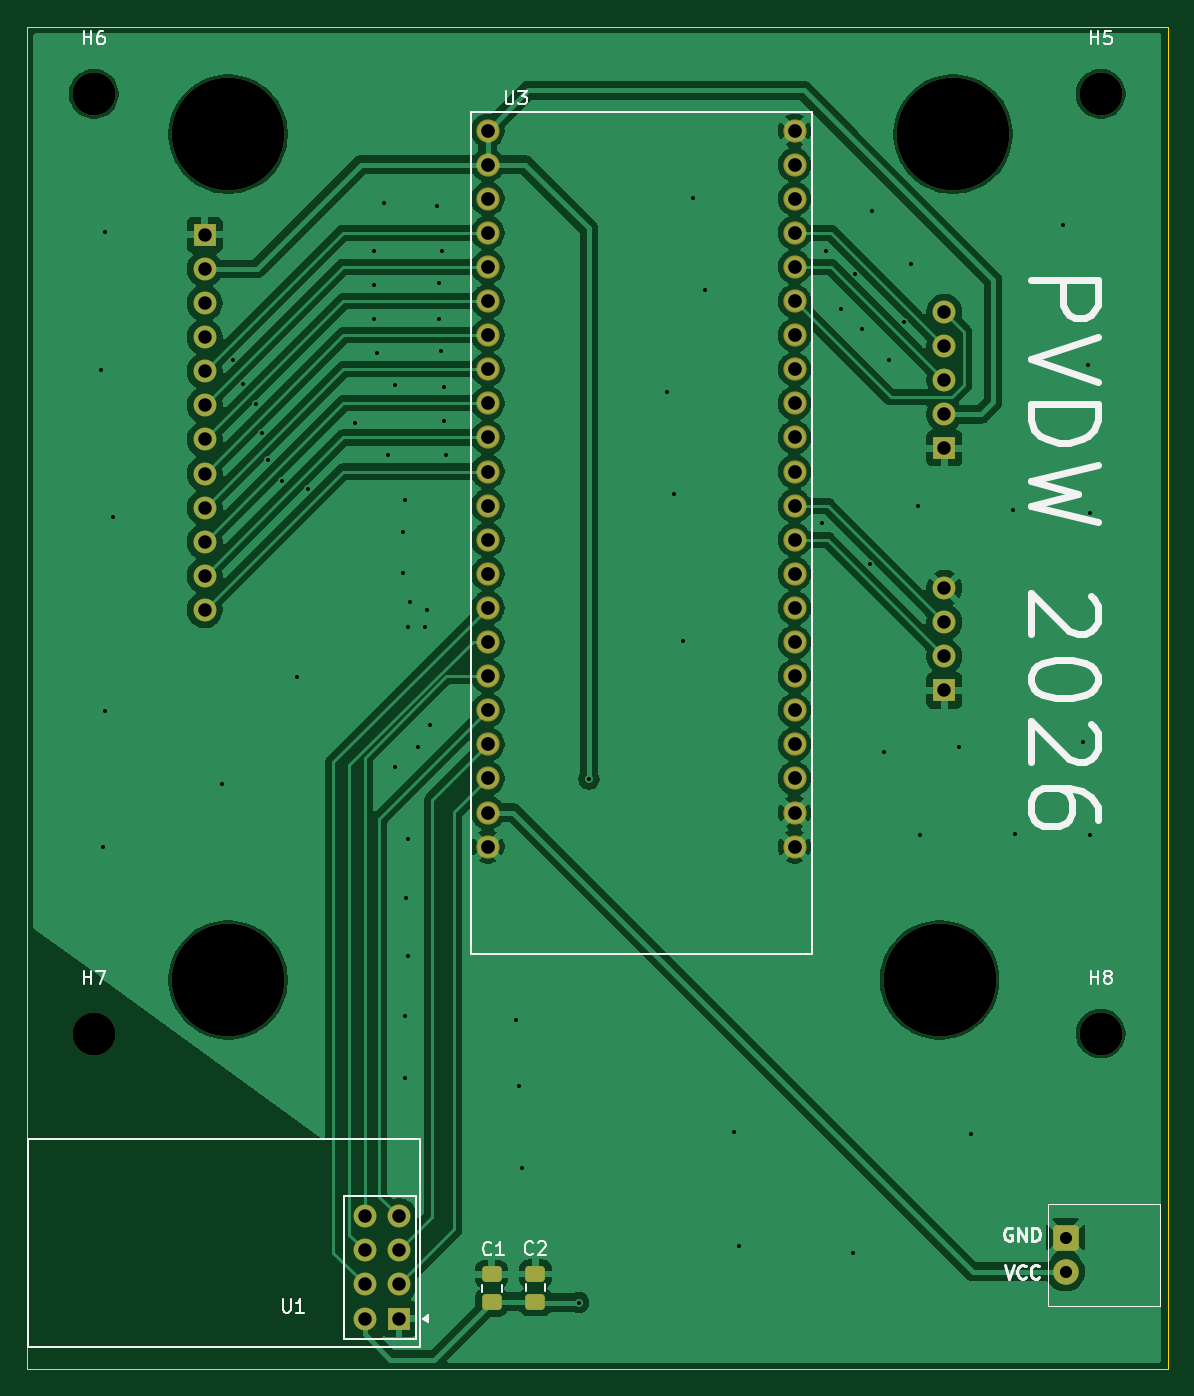
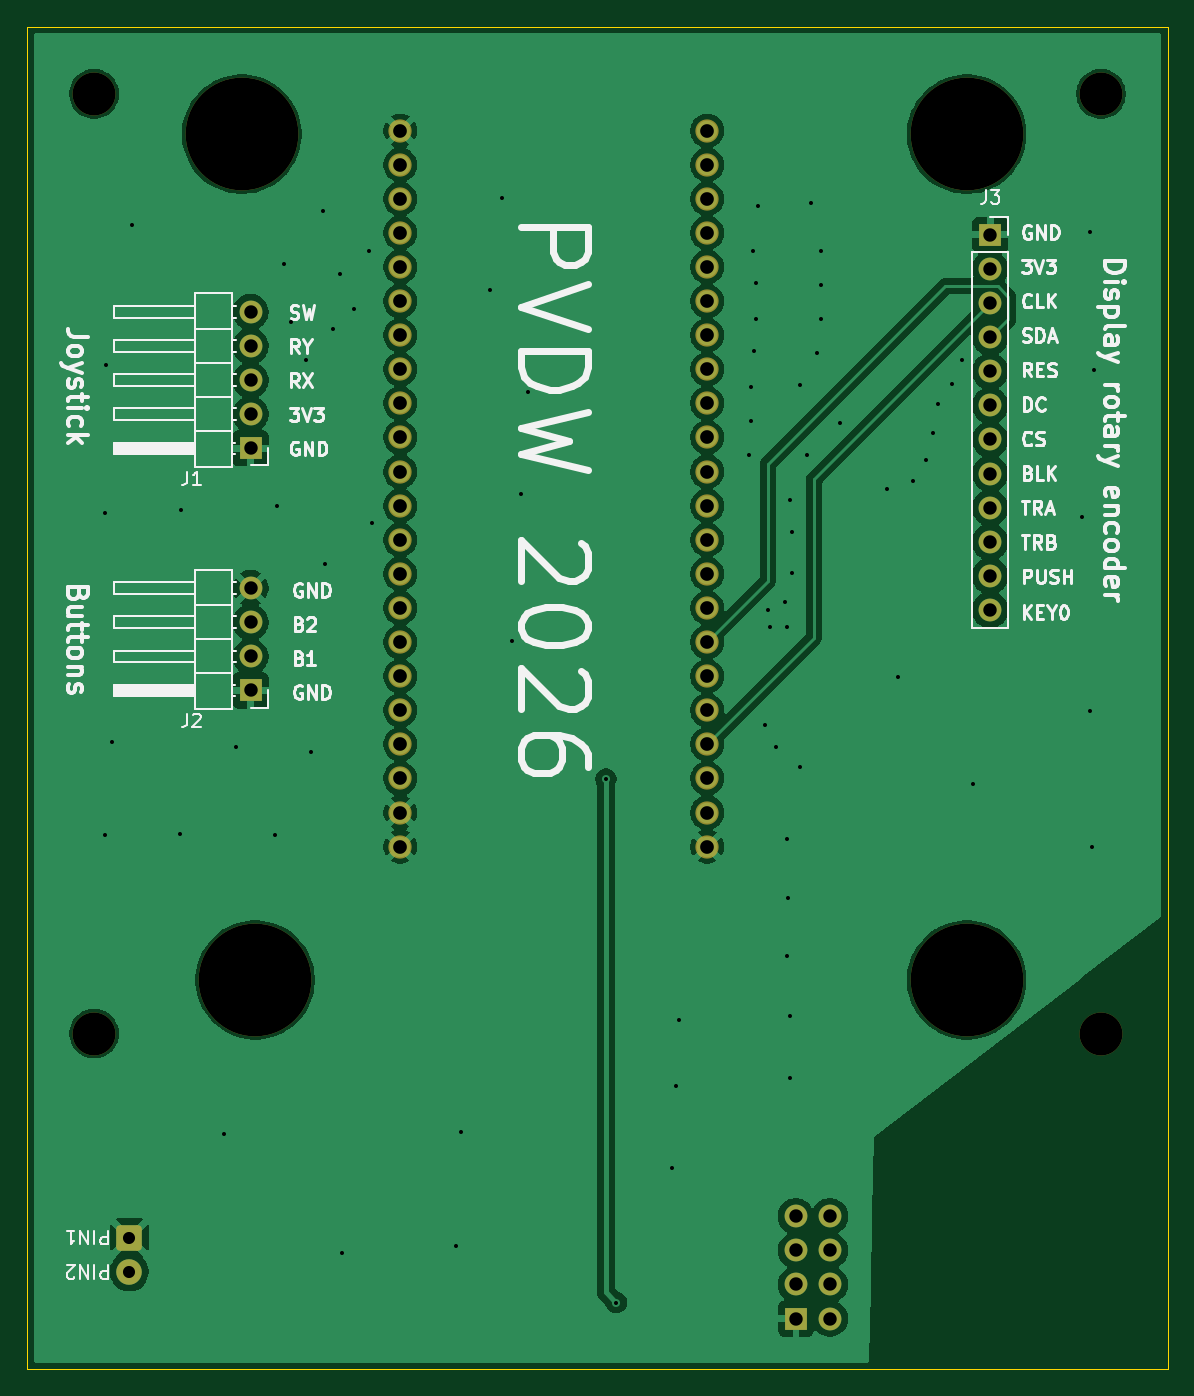
Circuit board: 11 layer files. Board 85.0 x 100.0 mm.
- bottom_copper: Robot_remote-B_Cu.gbr (129069 bytes)
- bottom_mask: Robot_remote-B_Mask.gbr (3630 bytes)
- paste: Robot_remote-B_Paste.gbr (455 bytes)
- bottom_silk: Robot_remote-B_Silkscreen.gbr (57151 bytes)
- outline: Robot_remote-Edge_Cuts.gbr (609 bytes)
- top_copper: Robot_remote-F_Cu.gbr (134067 bytes)
- top_mask: Robot_remote-F_Mask.gbr (3888 bytes)
- paste: Robot_remote-F_Paste.gbr (1248 bytes)
- top_silk: Robot_remote-F_Silkscreen.gbr (17977 bytes)
- drill: Robot_remote-NPTH.drl (503 bytes)
- drill: Robot_remote-PTH.drl (3100 bytes)

=== bottom_copper: Robot_remote-B_Cu.gbr (129069 bytes, source omitted) ===
=== bottom_mask: Robot_remote-B_Mask.gbr ===
%TF.GenerationSoftware,KiCad,Pcbnew,9.0.6*%
%TF.CreationDate,2026-02-25T03:49:56+07:00*%
%TF.ProjectId,Robot_remote,526f626f-745f-4726-956d-6f74652e6b69,rev?*%
%TF.SameCoordinates,Original*%
%TF.FileFunction,Soldermask,Bot*%
%TF.FilePolarity,Negative*%
%FSLAX46Y46*%
G04 Gerber Fmt 4.6, Leading zero omitted, Abs format (unit mm)*
G04 Created by KiCad (PCBNEW 9.0.6) date 2026-02-25 03:49:56*
%MOMM*%
%LPD*%
G01*
G04 APERTURE LIST*
G04 Aperture macros list*
%AMRoundRect*
0 Rectangle with rounded corners*
0 $1 Rounding radius*
0 $2 $3 $4 $5 $6 $7 $8 $9 X,Y pos of 4 corners*
0 Add a 4 corners polygon primitive as box body*
4,1,4,$2,$3,$4,$5,$6,$7,$8,$9,$2,$3,0*
0 Add four circle primitives for the rounded corners*
1,1,$1+$1,$2,$3*
1,1,$1+$1,$4,$5*
1,1,$1+$1,$6,$7*
1,1,$1+$1,$8,$9*
0 Add four rect primitives between the rounded corners*
20,1,$1+$1,$2,$3,$4,$5,0*
20,1,$1+$1,$4,$5,$6,$7,0*
20,1,$1+$1,$6,$7,$8,$9,0*
20,1,$1+$1,$8,$9,$2,$3,0*%
G04 Aperture macros list end*
%ADD10R,1.700000X1.700000*%
%ADD11C,1.700000*%
%ADD12C,3.200000*%
%ADD13C,8.400000*%
%ADD14C,1.734000*%
%ADD15C,1.905000*%
%ADD16RoundRect,0.285750X0.666750X0.666750X-0.666750X0.666750X-0.666750X-0.666750X0.666750X-0.666750X0*%
G04 APERTURE END LIST*
D10*
%TO.C,J3*%
X98250000Y-57500000D03*
D11*
X98250000Y-60040000D03*
X98250000Y-62580000D03*
X98250000Y-65120000D03*
X98250000Y-67660000D03*
X98250000Y-70200000D03*
X98250000Y-72740000D03*
X98250000Y-75280000D03*
X98250000Y-77820000D03*
X98250000Y-80360000D03*
X98250000Y-82900000D03*
X98250000Y-85440000D03*
%TD*%
D12*
%TO.C,H5*%
X165000000Y-47000000D03*
%TD*%
D10*
%TO.C,U1*%
X112725200Y-138226800D03*
D11*
X110185200Y-138226800D03*
X112725200Y-135686800D03*
X110185200Y-135686800D03*
X112725200Y-133146800D03*
X110185200Y-133146800D03*
X112725200Y-130606800D03*
X110185200Y-130606800D03*
%TD*%
D13*
%TO.C,H3*%
X153000000Y-113000000D03*
%TD*%
%TO.C,H1*%
X100000000Y-50000000D03*
%TD*%
D12*
%TO.C,H8*%
X165000000Y-117000000D03*
%TD*%
%TO.C,H6*%
X90000000Y-47000000D03*
%TD*%
D13*
%TO.C,H4*%
X100000000Y-113000000D03*
%TD*%
%TO.C,H2*%
X154000000Y-50000000D03*
%TD*%
D14*
%TO.C,U3*%
X119329200Y-49733200D03*
X119329200Y-52273200D03*
X119329200Y-54813200D03*
X119329200Y-57353200D03*
X119329200Y-59893200D03*
X119329200Y-62433200D03*
X119329200Y-64973200D03*
X119329200Y-67513200D03*
X119329200Y-70053200D03*
X119329200Y-72593200D03*
X119329200Y-75133200D03*
X119329200Y-77673200D03*
X119329200Y-80213200D03*
X119329200Y-82753200D03*
X119329200Y-85293200D03*
X119329200Y-87833200D03*
X119329200Y-90373200D03*
X119329200Y-92913200D03*
X119329200Y-95453200D03*
X119329200Y-97993200D03*
X119329200Y-100533200D03*
X119329200Y-103073200D03*
X142189200Y-49733200D03*
X142189200Y-52273200D03*
X142189200Y-54813200D03*
X142189200Y-57353200D03*
X142189200Y-59893200D03*
X142189200Y-62433200D03*
X142189200Y-64973200D03*
X142189200Y-67513200D03*
X142189200Y-70053200D03*
X142189200Y-72593200D03*
X142189200Y-75133200D03*
X142189200Y-77673200D03*
X142189200Y-80213200D03*
X142189200Y-82753200D03*
X142189200Y-85293200D03*
X142189200Y-87833200D03*
X142189200Y-90373200D03*
X142189200Y-92913200D03*
X142189200Y-95453200D03*
X142189200Y-97993200D03*
X142189200Y-100533200D03*
X142189200Y-103073200D03*
%TD*%
D12*
%TO.C,H7*%
X90000000Y-117000000D03*
%TD*%
D10*
%TO.C,J1*%
X153349000Y-73406000D03*
D11*
X153349000Y-70866000D03*
X153349000Y-68326000D03*
X153349000Y-65786000D03*
X153349000Y-63246000D03*
%TD*%
D10*
%TO.C,J2*%
X153349000Y-91440000D03*
D11*
X153349000Y-88900000D03*
X153349000Y-86360000D03*
X153349000Y-83820000D03*
%TD*%
D15*
%TO.C,U2*%
X162377000Y-134747000D03*
D16*
X162377000Y-132207000D03*
%TD*%
M02*

=== paste: Robot_remote-B_Paste.gbr ===
%TF.GenerationSoftware,KiCad,Pcbnew,9.0.6*%
%TF.CreationDate,2026-02-25T03:49:56+07:00*%
%TF.ProjectId,Robot_remote,526f626f-745f-4726-956d-6f74652e6b69,rev?*%
%TF.SameCoordinates,Original*%
%TF.FileFunction,Paste,Bot*%
%TF.FilePolarity,Positive*%
%FSLAX46Y46*%
G04 Gerber Fmt 4.6, Leading zero omitted, Abs format (unit mm)*
G04 Created by KiCad (PCBNEW 9.0.6) date 2026-02-25 03:49:56*
%MOMM*%
%LPD*%
G01*
G04 APERTURE LIST*
G04 APERTURE END LIST*
M02*

=== bottom_silk: Robot_remote-B_Silkscreen.gbr (57151 bytes, source omitted) ===
=== outline: Robot_remote-Edge_Cuts.gbr ===
%TF.GenerationSoftware,KiCad,Pcbnew,9.0.6*%
%TF.CreationDate,2026-02-25T03:49:56+07:00*%
%TF.ProjectId,Robot_remote,526f626f-745f-4726-956d-6f74652e6b69,rev?*%
%TF.SameCoordinates,Original*%
%TF.FileFunction,Profile,NP*%
%FSLAX46Y46*%
G04 Gerber Fmt 4.6, Leading zero omitted, Abs format (unit mm)*
G04 Created by KiCad (PCBNEW 9.0.6) date 2026-02-25 03:49:56*
%MOMM*%
%LPD*%
G01*
G04 APERTURE LIST*
%TA.AperFunction,Profile*%
%ADD10C,0.050000*%
%TD*%
G04 APERTURE END LIST*
D10*
X85000000Y-42000000D02*
X170000000Y-42000000D01*
X170000000Y-142000000D01*
X85000000Y-142000000D01*
X85000000Y-42000000D01*
M02*

=== top_copper: Robot_remote-F_Cu.gbr (134067 bytes, source omitted) ===
=== top_mask: Robot_remote-F_Mask.gbr ===
%TF.GenerationSoftware,KiCad,Pcbnew,9.0.6*%
%TF.CreationDate,2026-02-25T03:49:56+07:00*%
%TF.ProjectId,Robot_remote,526f626f-745f-4726-956d-6f74652e6b69,rev?*%
%TF.SameCoordinates,Original*%
%TF.FileFunction,Soldermask,Top*%
%TF.FilePolarity,Negative*%
%FSLAX46Y46*%
G04 Gerber Fmt 4.6, Leading zero omitted, Abs format (unit mm)*
G04 Created by KiCad (PCBNEW 9.0.6) date 2026-02-25 03:49:56*
%MOMM*%
%LPD*%
G01*
G04 APERTURE LIST*
G04 Aperture macros list*
%AMRoundRect*
0 Rectangle with rounded corners*
0 $1 Rounding radius*
0 $2 $3 $4 $5 $6 $7 $8 $9 X,Y pos of 4 corners*
0 Add a 4 corners polygon primitive as box body*
4,1,4,$2,$3,$4,$5,$6,$7,$8,$9,$2,$3,0*
0 Add four circle primitives for the rounded corners*
1,1,$1+$1,$2,$3*
1,1,$1+$1,$4,$5*
1,1,$1+$1,$6,$7*
1,1,$1+$1,$8,$9*
0 Add four rect primitives between the rounded corners*
20,1,$1+$1,$2,$3,$4,$5,0*
20,1,$1+$1,$4,$5,$6,$7,0*
20,1,$1+$1,$6,$7,$8,$9,0*
20,1,$1+$1,$8,$9,$2,$3,0*%
G04 Aperture macros list end*
%ADD10R,1.700000X1.700000*%
%ADD11C,1.700000*%
%ADD12C,3.200000*%
%ADD13C,8.400000*%
%ADD14RoundRect,0.250000X0.475000X-0.337500X0.475000X0.337500X-0.475000X0.337500X-0.475000X-0.337500X0*%
%ADD15C,1.734000*%
%ADD16C,1.905000*%
%ADD17RoundRect,0.285750X0.666750X0.666750X-0.666750X0.666750X-0.666750X-0.666750X0.666750X-0.666750X0*%
G04 APERTURE END LIST*
D10*
%TO.C,J3*%
X98250000Y-57500000D03*
D11*
X98250000Y-60040000D03*
X98250000Y-62580000D03*
X98250000Y-65120000D03*
X98250000Y-67660000D03*
X98250000Y-70200000D03*
X98250000Y-72740000D03*
X98250000Y-75280000D03*
X98250000Y-77820000D03*
X98250000Y-80360000D03*
X98250000Y-82900000D03*
X98250000Y-85440000D03*
%TD*%
D12*
%TO.C,H5*%
X165000000Y-47000000D03*
%TD*%
D10*
%TO.C,U1*%
X112725200Y-138226800D03*
D11*
X110185200Y-138226800D03*
X112725200Y-135686800D03*
X110185200Y-135686800D03*
X112725200Y-133146800D03*
X110185200Y-133146800D03*
X112725200Y-130606800D03*
X110185200Y-130606800D03*
%TD*%
D13*
%TO.C,H3*%
X153000000Y-113000000D03*
%TD*%
D14*
%TO.C,C2*%
X122885200Y-136978300D03*
X122885200Y-134903300D03*
%TD*%
D13*
%TO.C,H1*%
X100000000Y-50000000D03*
%TD*%
D12*
%TO.C,H8*%
X165000000Y-117000000D03*
%TD*%
%TO.C,H6*%
X90000000Y-47000000D03*
%TD*%
D13*
%TO.C,H4*%
X100000000Y-113000000D03*
%TD*%
%TO.C,H2*%
X154000000Y-50000000D03*
%TD*%
D14*
%TO.C,C1*%
X119634000Y-136999800D03*
X119634000Y-134924800D03*
%TD*%
D15*
%TO.C,U3*%
X119329200Y-49733200D03*
X119329200Y-52273200D03*
X119329200Y-54813200D03*
X119329200Y-57353200D03*
X119329200Y-59893200D03*
X119329200Y-62433200D03*
X119329200Y-64973200D03*
X119329200Y-67513200D03*
X119329200Y-70053200D03*
X119329200Y-72593200D03*
X119329200Y-75133200D03*
X119329200Y-77673200D03*
X119329200Y-80213200D03*
X119329200Y-82753200D03*
X119329200Y-85293200D03*
X119329200Y-87833200D03*
X119329200Y-90373200D03*
X119329200Y-92913200D03*
X119329200Y-95453200D03*
X119329200Y-97993200D03*
X119329200Y-100533200D03*
X119329200Y-103073200D03*
X142189200Y-49733200D03*
X142189200Y-52273200D03*
X142189200Y-54813200D03*
X142189200Y-57353200D03*
X142189200Y-59893200D03*
X142189200Y-62433200D03*
X142189200Y-64973200D03*
X142189200Y-67513200D03*
X142189200Y-70053200D03*
X142189200Y-72593200D03*
X142189200Y-75133200D03*
X142189200Y-77673200D03*
X142189200Y-80213200D03*
X142189200Y-82753200D03*
X142189200Y-85293200D03*
X142189200Y-87833200D03*
X142189200Y-90373200D03*
X142189200Y-92913200D03*
X142189200Y-95453200D03*
X142189200Y-97993200D03*
X142189200Y-100533200D03*
X142189200Y-103073200D03*
%TD*%
D12*
%TO.C,H7*%
X90000000Y-117000000D03*
%TD*%
D10*
%TO.C,J1*%
X153349000Y-73406000D03*
D11*
X153349000Y-70866000D03*
X153349000Y-68326000D03*
X153349000Y-65786000D03*
X153349000Y-63246000D03*
%TD*%
D10*
%TO.C,J2*%
X153349000Y-91440000D03*
D11*
X153349000Y-88900000D03*
X153349000Y-86360000D03*
X153349000Y-83820000D03*
%TD*%
D16*
%TO.C,U2*%
X162377000Y-134747000D03*
D17*
X162377000Y-132207000D03*
%TD*%
M02*

=== paste: Robot_remote-F_Paste.gbr (1248 bytes, source withheld) ===
=== top_silk: Robot_remote-F_Silkscreen.gbr (17977 bytes, source omitted) ===
=== drill: Robot_remote-NPTH.drl ===
M48
; DRILL file {KiCad 9.0.6} date 2026-02-25T03:50:00+0700
; FORMAT={-:-/ absolute / metric / decimal}
; #@! TF.CreationDate,2026-02-25T03:50:00+07:00
; #@! TF.GenerationSoftware,Kicad,Pcbnew,9.0.6
; #@! TF.FileFunction,NonPlated,1,2,NPTH
FMAT,2
METRIC
; #@! TA.AperFunction,NonPlated,NPTH,ComponentDrill
T1C3.200
; #@! TA.AperFunction,NonPlated,NPTH,ComponentDrill
T2C8.400
%
G90
G05
T1
X90.0Y-47.0
X90.0Y-117.0
X165.0Y-47.0
X165.0Y-117.0
T2
X100.0Y-50.0
X100.0Y-113.0
X153.0Y-113.0
X154.0Y-50.0
M30

=== drill: Robot_remote-PTH.drl ===
M48
; DRILL file {KiCad 9.0.6} date 2026-02-25T03:50:00+0700
; FORMAT={-:-/ absolute / metric / decimal}
; #@! TF.CreationDate,2026-02-25T03:50:00+07:00
; #@! TF.GenerationSoftware,Kicad,Pcbnew,9.0.6
; #@! TF.FileFunction,Plated,1,2,PTH
FMAT,2
METRIC
; #@! TA.AperFunction,Plated,PTH,ViaDrill
T1C0.300
; #@! TA.AperFunction,Plated,PTH,ComponentDrill
T2C0.900
; #@! TA.AperFunction,Plated,PTH,ComponentDrill
T3C1.000
; #@! TA.AperFunction,Plated,PTH,ComponentDrill
T4C1.020
%
G90
G05
T1
X90.551Y-67.564
X90.678Y-103.124
X90.805Y-57.277
X90.805Y-92.964
X91.44Y-78.486
X99.568Y-98.425
X100.33Y-66.802
X101.092Y-68.58
X102.108Y-70.104
X102.489Y-72.263
X102.997Y-74.295
X104.013Y-75.819
X105.156Y-90.424
X105.918Y-76.454
X109.474Y-71.501
X110.871Y-58.674
X110.871Y-61.214
X110.871Y-63.754
X111.125Y-66.294
X111.633Y-55.118
X111.887Y-73.914
X112.395Y-68.707
X112.395Y-97.155
X113.03Y-79.629
X113.03Y-82.677
X113.157Y-77.216
X113.157Y-115.697
X113.157Y-120.269
X113.284Y-106.934
X113.411Y-86.741
X113.411Y-102.489
X113.411Y-111.252
X113.538Y-84.836
X114.173Y-95.631
X114.681Y-86.741
X114.808Y-85.471
X115.062Y-93.98
X115.57Y-55.372
X115.697Y-61.087
X115.697Y-63.754
X115.824Y-66.167
X115.951Y-58.674
X116.078Y-68.834
X116.078Y-71.374
X116.205Y-73.914
X121.412Y-115.951
X121.666Y-120.904
X121.92Y-127.0
X126.111Y-137.033
X126.873Y-98.044
X132.715Y-69.215
X133.223Y-76.835
X133.858Y-87.757
X134.62Y-54.737
X135.509Y-61.595
X137.668Y-124.333
X138.049Y-132.842
X144.272Y-78.994
X144.526Y-58.674
X145.669Y-62.992
X146.558Y-133.35
X146.685Y-60.452
X147.193Y-64.516
X147.828Y-82.042
X147.955Y-55.753
X148.844Y-96.012
X149.225Y-66.802
X150.368Y-64.008
X150.876Y-59.69
X151.384Y-77.724
X151.511Y-102.235
X154.432Y-95.631
X155.321Y-124.46
X158.496Y-77.978
X158.623Y-102.108
X162.179Y-56.769
X163.703Y-95.25
X164.084Y-67.183
X164.211Y-78.232
X164.211Y-102.235
T2
X162.377Y-132.207
X162.377Y-134.747
T3
X98.25Y-57.5
X98.25Y-60.04
X98.25Y-62.58
X98.25Y-65.12
X98.25Y-67.66
X98.25Y-70.2
X98.25Y-72.74
X98.25Y-75.28
X98.25Y-77.82
X98.25Y-80.36
X98.25Y-82.9
X98.25Y-85.44
X110.185Y-130.607
X110.185Y-133.147
X110.185Y-135.687
X110.185Y-138.227
X112.725Y-130.607
X112.725Y-133.147
X112.725Y-135.687
X112.725Y-138.227
X153.349Y-63.246
X153.349Y-65.786
X153.349Y-68.326
X153.349Y-70.866
X153.349Y-73.406
X153.349Y-83.82
X153.349Y-86.36
X153.349Y-88.9
X153.349Y-91.44
T4
X119.329Y-49.733
X119.329Y-52.273
X119.329Y-54.813
X119.329Y-57.353
X119.329Y-59.893
X119.329Y-62.433
X119.329Y-64.973
X119.329Y-67.513
X119.329Y-70.053
X119.329Y-72.593
X119.329Y-75.133
X119.329Y-77.673
X119.329Y-80.213
X119.329Y-82.753
X119.329Y-85.293
X119.329Y-87.833
X119.329Y-90.373
X119.329Y-92.913
X119.329Y-95.453
X119.329Y-97.993
X119.329Y-100.533
X119.329Y-103.073
X142.189Y-49.733
X142.189Y-52.273
X142.189Y-54.813
X142.189Y-57.353
X142.189Y-59.893
X142.189Y-62.433
X142.189Y-64.973
X142.189Y-67.513
X142.189Y-70.053
X142.189Y-72.593
X142.189Y-75.133
X142.189Y-77.673
X142.189Y-80.213
X142.189Y-82.753
X142.189Y-85.293
X142.189Y-87.833
X142.189Y-90.373
X142.189Y-92.913
X142.189Y-95.453
X142.189Y-97.993
X142.189Y-100.533
X142.189Y-103.073
M30

